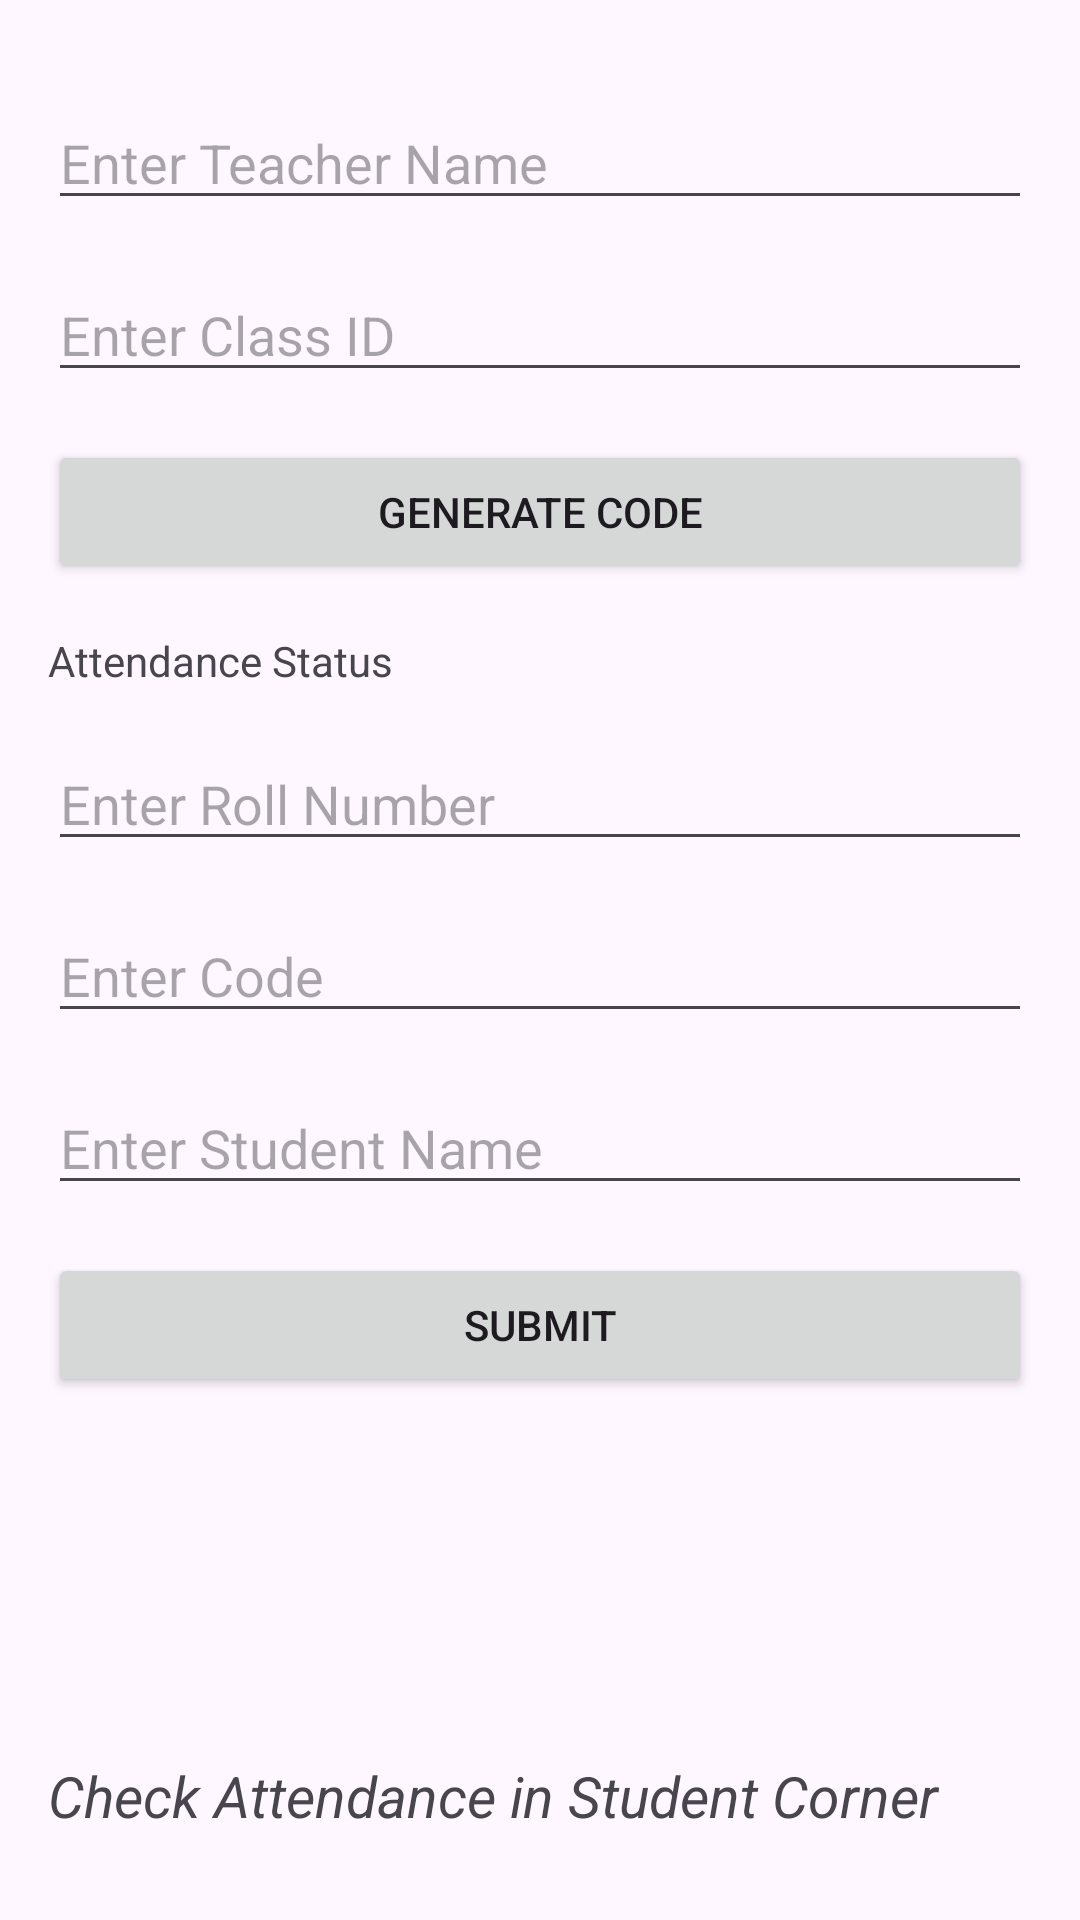

Here is an Android app screen rendered from its layout file. Give the layout XML and the strings, colors and styles it references.
<!-- AndroidManifest.xml: application theme Theme.GHEC -->
<!-- res/layout/fragment_attendence.xml -->
<LinearLayout xmlns:android="http://schemas.android.com/apk/res/android"
    xmlns:tools="http://schemas.android.com/tools"
    android:layout_width="match_parent"
    android:layout_height="match_parent"
    android:orientation="vertical"
    android:padding="16dp">

    
    <EditText
        android:id="@+id/teacher_name_edit_text"
        android:layout_width="match_parent"
        android:layout_height="wrap_content"
        android:hint="Enter Teacher Name"
        android:layout_marginTop="16dp"
        tools:ignore="HardcodedText" />

    <EditText
        android:id="@+id/class_id_edit_text"
        android:layout_width="match_parent"
        android:layout_height="wrap_content"
        android:hint="Enter Class ID"
        android:layout_marginTop="16dp"
        tools:ignore="HardcodedText" />

    <Button
        android:id="@+id/generate_code_button"
        android:layout_width="match_parent"
        android:layout_height="wrap_content"
        android:text="Generate Code"
        android:layout_marginTop="16dp"
        tools:ignore="HardcodedText" />

    <TextView
        android:id="@+id/attendance_status_text_view"
        android:layout_width="match_parent"
        android:layout_height="wrap_content"
        android:paddingTop="16dp"
        android:text="Attendance Status" />

    
    <EditText
        android:id="@+id/roll_no_edit_text"
        android:layout_width="match_parent"
        android:layout_height="wrap_content"
        android:hint="Enter Roll Number"
        android:layout_marginTop="16dp" />

    <EditText
        android:id="@+id/code_edit_text"
        android:layout_width="match_parent"
        android:layout_height="wrap_content"
        android:hint="Enter Code"
        android:layout_marginTop="16dp" />

    <EditText
        android:id="@+id/student_name_edit_text"
        android:layout_width="match_parent"
        android:layout_height="wrap_content"
        android:hint="Enter Student Name"
        android:layout_marginTop="16dp" />

    <Button
        android:id="@+id/submit_code_button"
        android:layout_width="match_parent"
        android:layout_height="wrap_content"
        android:text="Submit"
        android:layout_marginTop="16dp" />

    <TextView
        android:id="@+id/textView5"
        android:layout_width="match_parent"
        android:layout_height="wrap_content"
        android:layout_marginTop="120dp"
        android:layout_gravity="end"
        android:textStyle="italic"
        android:textSize="19sp"
        android:text="Check Attendance in Student Corner" />

</LinearLayout>
<!-- resources referenced by this layout -->
<resources>
  <style name="Theme.GHEC" parent="Base.Theme.GHEC" />
  <style name="Base.Theme.GHEC" parent="Theme.Material3.DayNight.NoActionBar">
          
          
      </style>
</resources>
